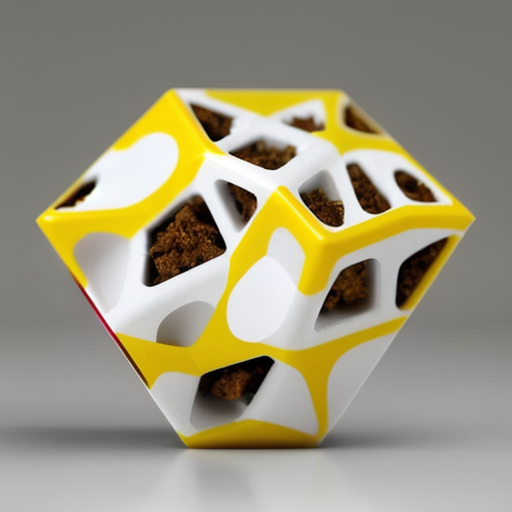
Generation parameters embedded in this image by AUTOMATIC1111 Stable Diffusion web UI or a fork of it (Forge, ...) (PNG 'parameters' text chunk):
voronoi diagram of cigarette, 
Negative prompt: photorealistic, complicated, horror, scary, shadow,  3 colors
Steps: 20, Sampler: DPM++ 2M SDE Karras, CFG scale: 7, Seed: 1442695109, Size: 512x512, Model hash: 107d2a241b, Model: cyberrealistic_v31, Version: v1.4.0-2-g8d0078b6